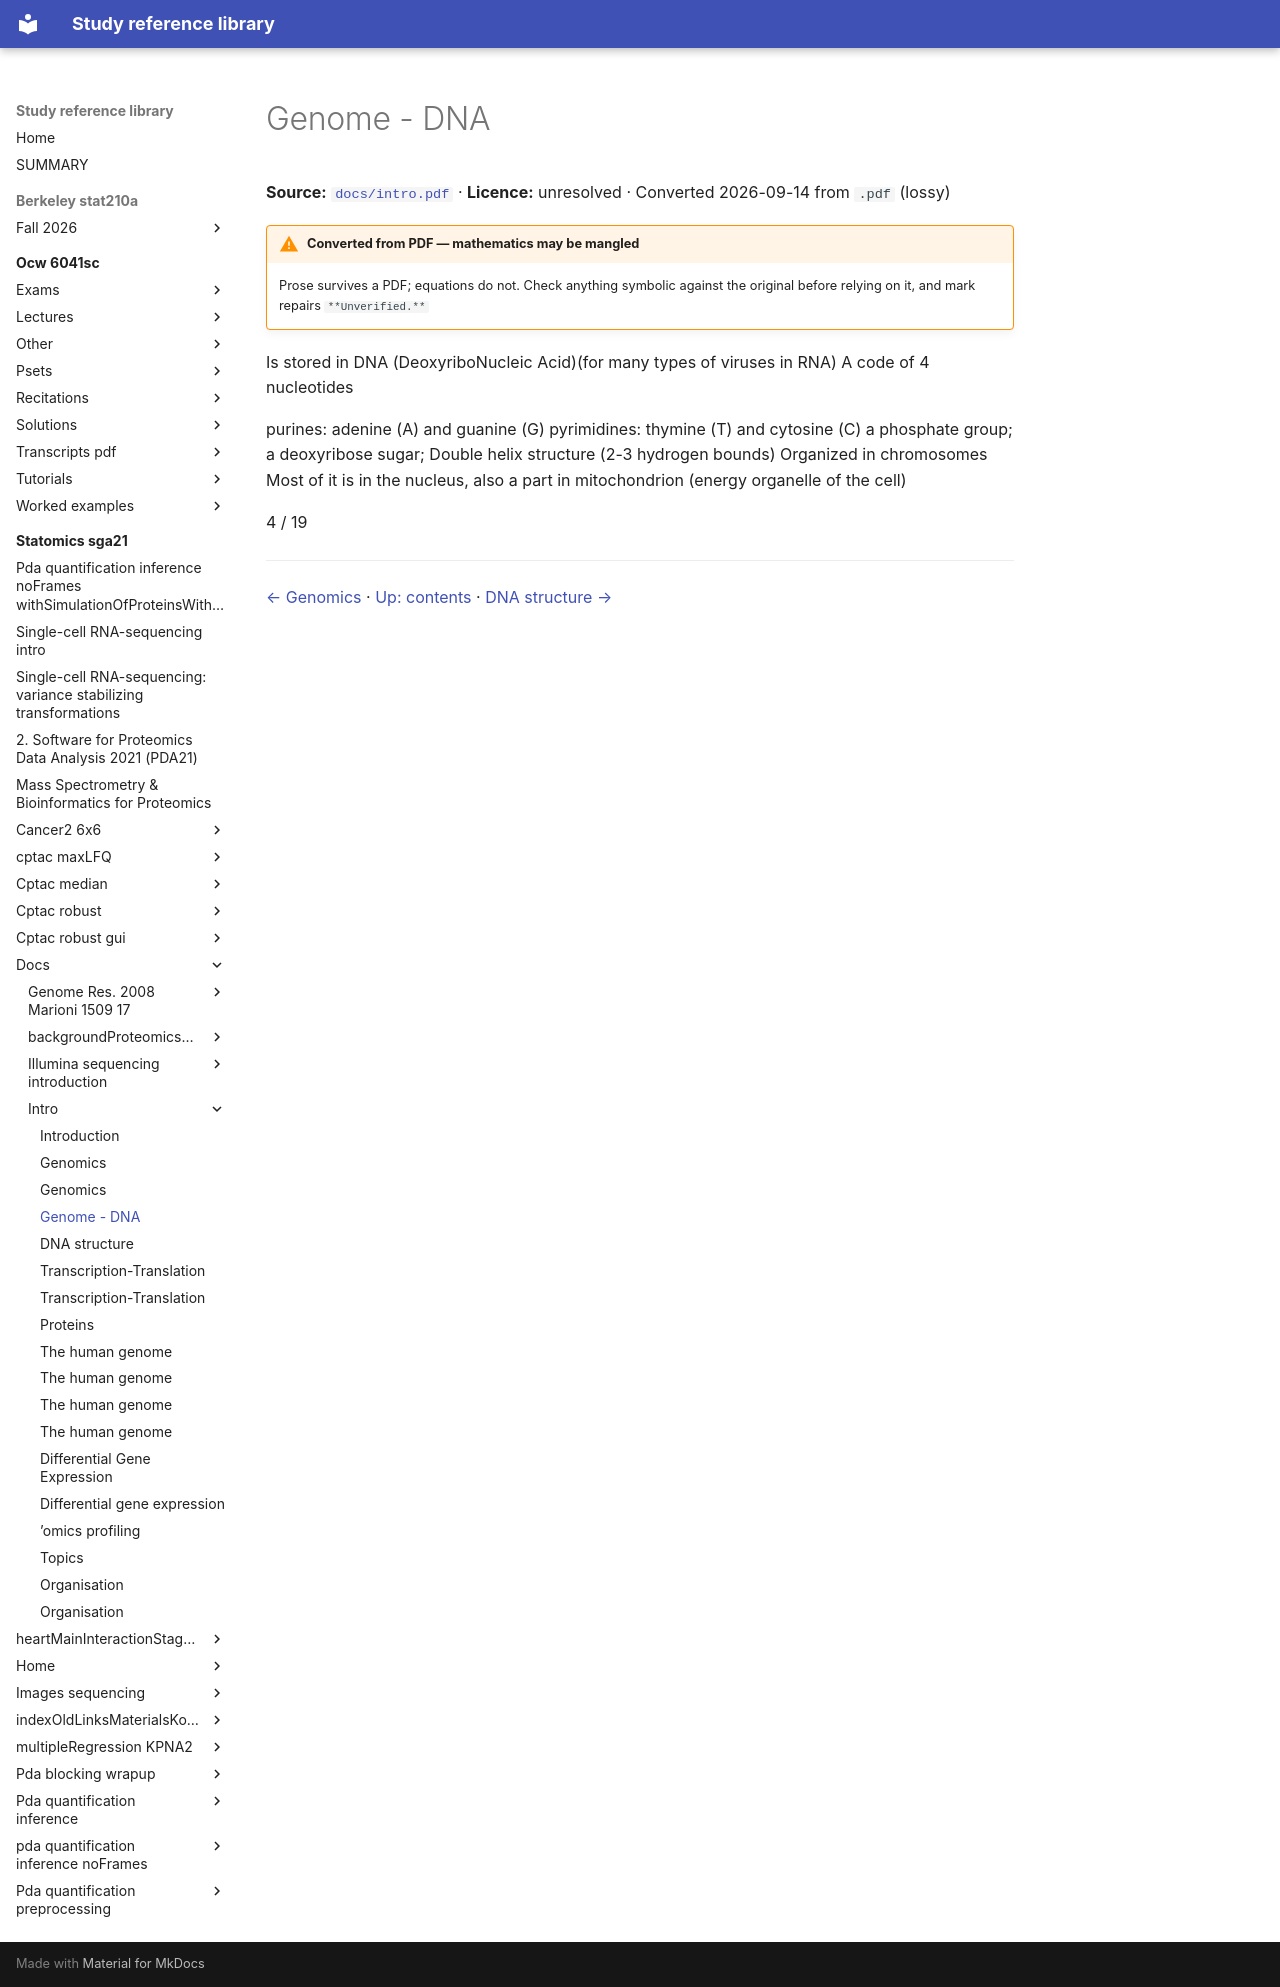

repository: Claptar/knowledge-base-library · page: statomics-sga21/docs/intro/04-genome---dna/index.html · generator: mkdocs

---
title: Genome - DNA
source: https://github.com/statOmics/SGA21/blob/0ad787d4cc2bb2f4636440840a8a923cf6c09839/docs/intro.pdf
source_file: sources/statomics-sga21/docs/intro.pdf
licence: unresolved
route: pdf
fidelity: lossy
converted: '2026-09-14'
---

# Genome - DNA

**Source:** [`docs/intro.pdf`](https://github.com/statOmics/SGA21/blob/0ad787d4cc2bb2f4636440840a8a923cf6c09839/docs/intro.pdf) · **Licence:** unresolved · Converted 2026-09-14 from `.pdf` (lossy)

!!! warning "Converted from PDF — mathematics may be mangled"
    Prose survives a PDF; equations do not. Check anything symbolic against the
    original before relying on it, and mark repairs `**Unverified.**`

Is stored in DNA (DeoxyriboNucleic Acid)(for many types of viruses in RNA) A code of 4 nucleotides

purines: adenine (A) and guanine (G) pyrimidines: thymine (T) and cytosine (C) a phosphate group; a deoxyribose sugar; Double helix structure (2-3 hydrogen bounds) Organized in chromosomes Most of it is in the nucleus, also a part in mitochondrion (energy organelle of the cell)

4 / 19

---

[← Genomics](03-genomics.md) · [Up: contents](index.md) · [DNA structure →](05-dna-structure.md)
